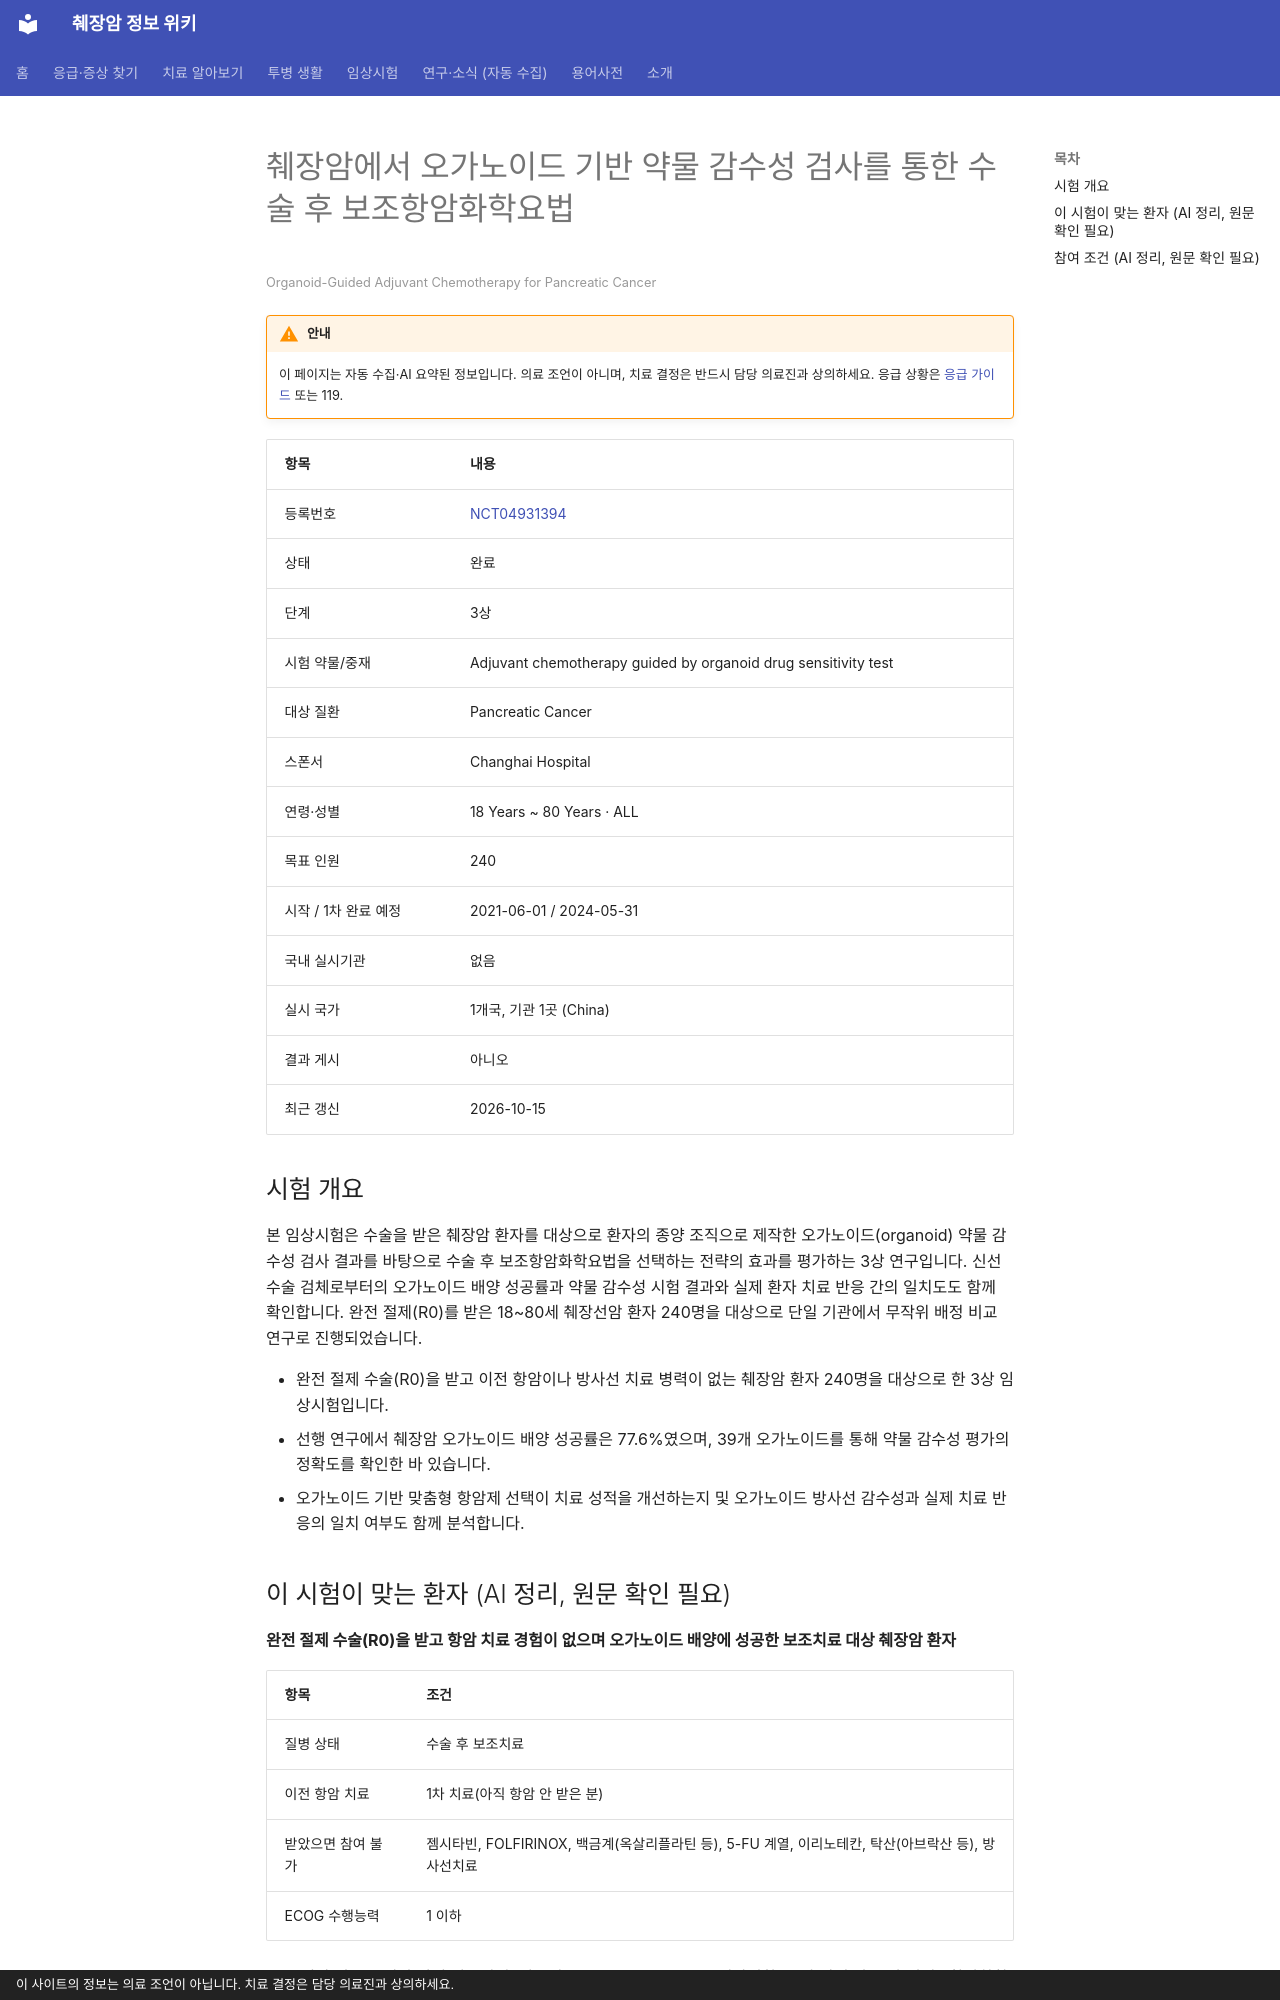

repository: hizorro88-rgb/papersearcher · page: _generated/trials/NCT04931394/index.html · generator: mkdocs · copyright: 이 사이트의 정보는 의료 조언이 아닙니다. 치료 결정은 담당 의료진과 상의하세요.

---
title: "NCT04931394 췌장암에서 오가노이드 기반 약물 감수성 검사를 통한 수술 후 보조항암화학요법"
description: "3상 · 완료"
comments: true
search:
  boost: 0.4
---

# 췌장암에서 오가노이드 기반 약물 감수성 검사를 통한 수술 후 보조항암화학요법

<small>Organoid-Guided Adjuvant Chemotherapy for Pancreatic Cancer</small>

!!! warning "안내"
    이 페이지는 자동 수집·AI 요약된 정보입니다. 의료 조언이 아니며, 치료 결정은 반드시 담당 의료진과 상의하세요. 응급 상황은 [응급 가이드](../../guides/emergency/index.md) 또는 119.

| 항목 | 내용 |
|---|---|
| 등록번호 | [NCT04931394](https://clinicaltrials.gov/study/NCT04931394) |
| 상태 | 완료 |
| 단계 | 3상 |
| 시험 약물/중재 | Adjuvant chemotherapy guided by organoid drug sensitivity test |
| 대상 질환 | Pancreatic Cancer |
| 스폰서 | Changhai Hospital |
| 연령·성별 | 18 Years ~ 80 Years · ALL |
| 목표 인원 | 240 |
| 시작 / 1차 완료 예정 | 2021-06-01 / 2024-05-31 |
| 국내 실시기관 | 없음 |
| 실시 국가 | 1개국, 기관 1곳 (China) |
| 결과 게시 | 아니오 |
| 최근 갱신 | 2026-10-15 |

## 시험 개요

본 임상시험은 수술을 받은 췌장암 환자를 대상으로 환자의 종양 조직으로 제작한 오가노이드(organoid) 약물 감수성 검사 결과를 바탕으로 수술 후 보조항암화학요법을 선택하는 전략의 효과를 평가하는 3상 연구입니다. 신선 수술 검체로부터의 오가노이드 배양 성공률과 약물 감수성 시험 결과와 실제 환자 치료 반응 간의 일치도도 함께 확인합니다. 완전 절제(R0)를 받은 18~80세 췌장선암 환자 240명을 대상으로 단일 기관에서 무작위 배정 비교 연구로 진행되었습니다.

- 완전 절제 수술(R0)을 받고 이전 항암이나 방사선 치료 병력이 없는 췌장암 환자 240명을 대상으로 한 3상 임상시험입니다.
- 선행 연구에서 췌장암 오가노이드 배양 성공률은 77.6%였으며, 39개 오가노이드를 통해 약물 감수성 평가의 정확도를 확인한 바 있습니다.
- 오가노이드 기반 맞춤형 항암제 선택이 치료 성적을 개선하는지 및 오가노이드 방사선 감수성과 실제 치료 반응의 일치 여부도 함께 분석합니다.

## 이 시험이 맞는 환자 (AI 정리, 원문 확인 필요)

**완전 절제 수술(R0)을 받고 항암 치료 경험이 없으며 오가노이드 배양에 성공한 보조치료 대상 췌장암 환자**

| 항목 | 조건 |
|---|---|
| 질병 상태 | 수술 후 보조치료 |
| 이전 항암 치료 | 1차 치료(아직 항암 안 받은 분) |
| 받았으면 참여 불가 | 젬시타빈, FOLFIRINOX, 백금계(옥살리플라틴 등), 5-FU 계열, 이리노테칸, 탁산(아브락산 등), 방사선치료 |
| ECOG 수행능력 | 1 이하 |

주요 제외 기준: 6개월 이내 심근경색, 심부전(NYHA III-IV) 등 중증 심장질환 · 5년 이내 다른 암 병력 · 항암화학요법을 견디기 어려운 중증 전신 상태 · 임신 또는 수유 중

내 상황에 맞는지 한 번에 보려면 [맞춤 임상시험 찾기](../../guides/trials/finder.md).
